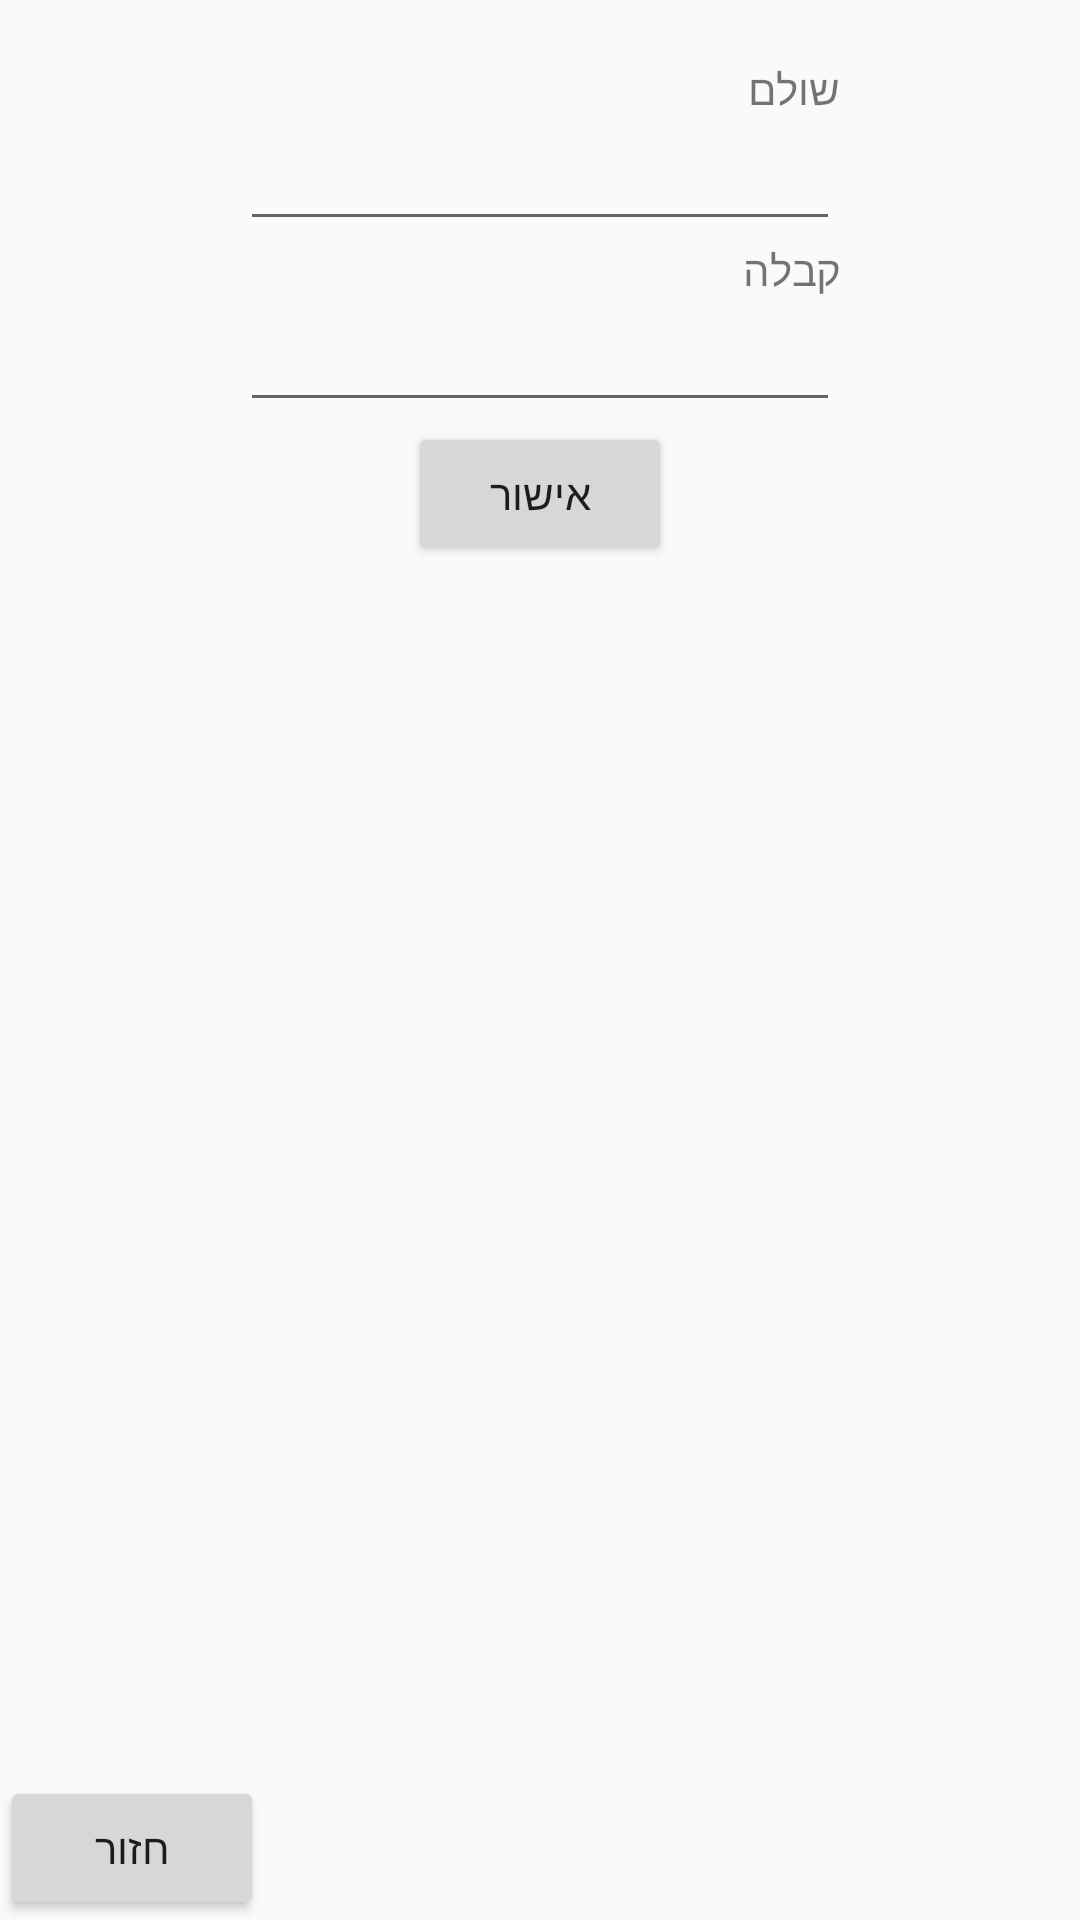

The Android layout XML behind this screen, and the referenced resources:
<!-- AndroidManifest.xml: application theme AppTheme -->
<!-- res/layout/activity_add_money.xml -->
<RelativeLayout xmlns:android="http://schemas.android.com/apk/res/android"
    xmlns:tools="http://schemas.android.com/tools" android:layout_width="match_parent"
    android:layout_height="match_parent" android:paddingLeft="@dimen/activity_horizontal_margin"
    android:paddingRight="@dimen/activity_horizontal_margin"
    android:paddingTop="@dimen/activity_vertical_margin"
    android:paddingBottom="@dimen/activity_vertical_margin"
    tools:context="com.example.assy.rishomon.AddMoneyActivity"
    android:padding="0dp">

    <TextView android:text="שולם" android:layout_width="wrap_content"
        android:layout_height="wrap_content"
        android:id="@+id/inputItem"
        android:layout_alignParentTop="true"
        android:layout_alignRight="@+id/inputPrice"
        android:layout_alignEnd="@+id/inputPrice"
        android:layout_marginTop="20dp" />

    <EditText
        android:layout_width="200dp"
        android:layout_height="wrap_content"
        android:id="@+id/inputPrice"
        android:layout_below="@+id/inputItem"
        android:layout_centerHorizontal="true" />

    <Button
        android:layout_width="wrap_content"
        android:layout_height="wrap_content"
        android:text="אישור"
        android:id="@+id/btnOk"
        android:layout_below="@+id/inputReceipt"
        android:layout_centerHorizontal="true" />

    <TextView
        android:text="קבלה"
        android:layout_width="wrap_content"
        android:layout_height="wrap_content"
        android:id="@+id/txtReceipt"
        android:layout_below="@+id/inputPrice"
        android:layout_alignRight="@+id/inputPrice"
        android:layout_alignEnd="@+id/inputPrice" />

    <EditText
        android:layout_width="200dp"
        android:layout_height="wrap_content"
        android:id="@+id/inputReceipt"
        android:layout_below="@+id/txtReceipt"
        android:layout_centerHorizontal="true" />

    <Button
        android:layout_width="wrap_content"
        android:layout_height="wrap_content"
        android:text="חזור"
        android:id="@+id/btnBack"
        android:layout_alignParentBottom="true"
        android:layout_alignParentLeft="true"
        android:layout_alignParentStart="true" />

</RelativeLayout>
<!-- resources referenced by this layout -->
<resources>
  <dimen name="activity_horizontal_margin">16dp</dimen>
  <dimen name="activity_vertical_margin">16dp</dimen>
  <style name="AppTheme" parent="Theme.AppCompat.Light.NoActionBar">
          
          <item name="colorPrimary">#3F51B5</item>
          
          <item name="colorPrimaryDark">#303F9F</item>
          
          <item name="colorAccent">#FFFFFF</item>
      </style>
</resources>
